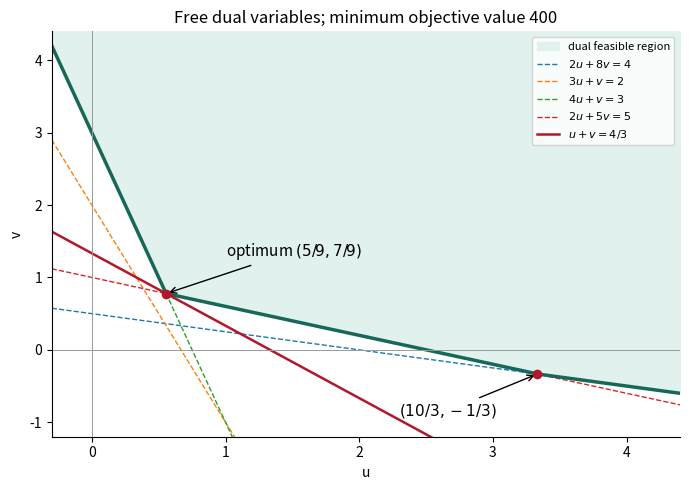

Reproduce this figure in Python.
"""Original two-variable dual feasible region. Python3.14, NumPy, Matplotlib. Output CWD."""
import matplotlib
matplotlib.use("Agg")
import numpy as np
import matplotlib.pyplot as plt
u=np.linspace(-.3,4.4,600)
lines=[.5-.25*u,2-3*u,3-4*u,1-.4*u];env=np.maximum.reduce(lines)
fig,ax=plt.subplots(figsize=(7,5),facecolor="white")
ax.fill_between(u,env,4.4,color="#e1f2ee",label="dual feasible region")
for v,label in zip(lines,[r"$2u+8v=4$",r"$3u+v=2$",r"$4u+v=3$",r"$2u+5v=5$"]):
 ax.plot(u,v,lw=1,ls="--",label=label)
ax.plot(u,env,color="#176858",lw=2.5)
ax.plot(u,4/3-u,color="#b2182b",lw=1.8,label=r"$u+v=4/3$")
ax.scatter([5/9,10/3],[7/9,-1/3],color="#b2182b",zorder=5)
ax.annotate(r"optimum $(5/9,7/9)$",(5/9,7/9),(1,1.3),arrowprops=dict(arrowstyle="->"),fontsize=11)
ax.annotate(r"$(10/3,-1/3)$",(10/3,-1/3),(2.3,-.9),arrowprops=dict(arrowstyle="->"),fontsize=11)
ax.axhline(0,color=".6",lw=.7);ax.axvline(0,color=".6",lw=.7)
ax.set(xlim=(-.3,4.4),ylim=(-1.2,4.4),xlabel="u",ylabel="v",
       title="Free dual variables; minimum objective value 400")
ax.spines[["top","right"]].set_visible(False);ax.legend(loc="upper right",fontsize=8)
fig.tight_layout();fig.savefig("2007-dual-envelope.png",dpi=150,facecolor="white")
